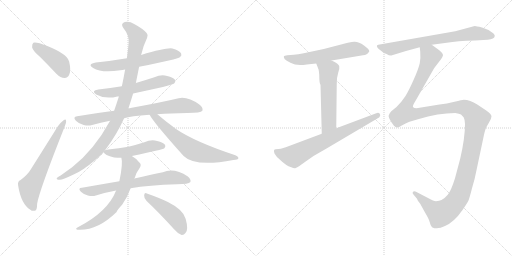
t = 0.00 s
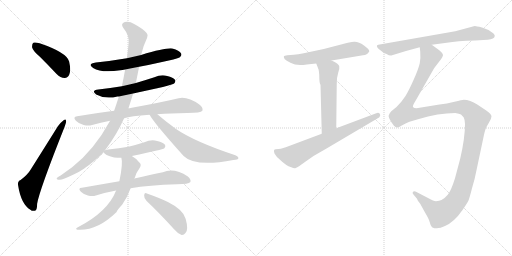
t = 2.57 s
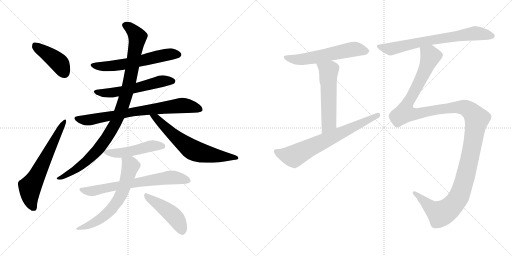
t = 5.15 s
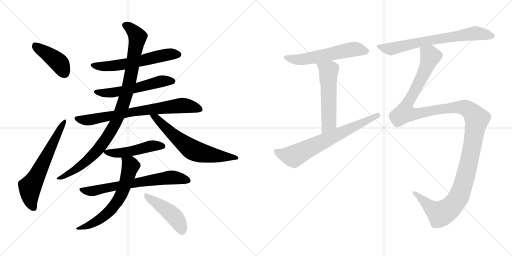
t = 7.72 s
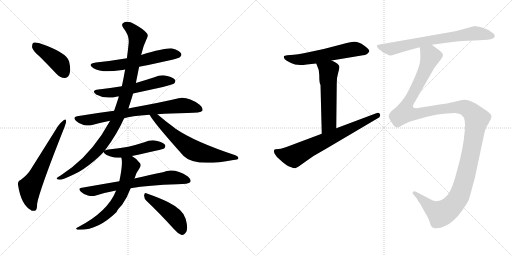
t = 10.29 s
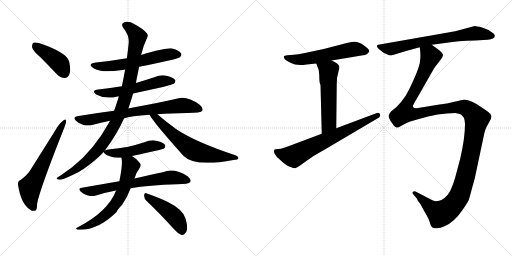
t = 12.87 s

The animated SVG that drew these frames (rendered in a browser with its animation timeline set to each time). Animation: 16 CSS @keyframes rules; one cycle of 12.87 s.

<svg version="1.1" viewBox="0 0 2048 1024" xmlns="http://www.w3.org/2000/svg">
  <g stroke="lightgray" stroke-dasharray="1,1" stroke-width="1" transform="scale(4, 4)">
    <line x1="0" y1="0" x2="256" y2="256"></line>
    <line x1="256" y1="0" x2="0" y2="256"></line>
    <line x1="128" y1="0" x2="128" y2="256"></line>
    <line x1="0" y1="128" x2="256" y2="128"></line>
    <line x1="256" y1="0" x2="512" y2="256"></line>
    <line x1="512" y1="0" x2="256" y2="256"></line>
    <line x1="384" y1="0" x2="384" y2="256"></line>
    <line x1="256" y1="128" x2="512" y2="128"></line>
  </g>
<g transform="scale(1, -1) translate(0, -850)">
   <style type="text/css">
    @keyframes keyframes0 {
      from {
       stroke: black;
       stroke-dashoffset: 424;
       stroke-width: 128;
       }
       58% {
       animation-timing-function: step-end;
       stroke: black;
       stroke-dashoffset: 0;
       stroke-width: 128;
       }
       to {
       stroke: black;
       stroke-width: 1024;
       }
       }
       #make-me-a-hanzi-animation-0 {
         animation: keyframes0 0.595052s both;
         animation-delay: 0.000000s;
         animation-timing-function: linear;
       }
    @keyframes keyframes1 {
      from {
       stroke: black;
       stroke-dashoffset: 636;
       stroke-width: 128;
       }
       67% {
       animation-timing-function: step-end;
       stroke: black;
       stroke-dashoffset: 0;
       stroke-width: 128;
       }
       to {
       stroke: black;
       stroke-width: 1024;
       }
       }
       #make-me-a-hanzi-animation-1 {
         animation: keyframes1 0.767578s both;
         animation-delay: 0.595052s;
         animation-timing-function: linear;
       }
    @keyframes keyframes2 {
      from {
       stroke: black;
       stroke-dashoffset: 598;
       stroke-width: 128;
       }
       66% {
       animation-timing-function: step-end;
       stroke: black;
       stroke-dashoffset: 0;
       stroke-width: 128;
       }
       to {
       stroke: black;
       stroke-width: 1024;
       }
       }
       #make-me-a-hanzi-animation-2 {
         animation: keyframes2 0.736654s both;
         animation-delay: 1.362630s;
         animation-timing-function: linear;
       }
    @keyframes keyframes3 {
      from {
       stroke: black;
       stroke-dashoffset: 565;
       stroke-width: 128;
       }
       65% {
       animation-timing-function: step-end;
       stroke: black;
       stroke-dashoffset: 0;
       stroke-width: 128;
       }
       to {
       stroke: black;
       stroke-width: 1024;
       }
       }
       #make-me-a-hanzi-animation-3 {
         animation: keyframes3 0.709798s both;
         animation-delay: 2.099284s;
         animation-timing-function: linear;
       }
    @keyframes keyframes4 {
      from {
       stroke: black;
       stroke-dashoffset: 758;
       stroke-width: 128;
       }
       71% {
       animation-timing-function: step-end;
       stroke: black;
       stroke-dashoffset: 0;
       stroke-width: 128;
       }
       to {
       stroke: black;
       stroke-width: 1024;
       }
       }
       #make-me-a-hanzi-animation-4 {
         animation: keyframes4 0.866862s both;
         animation-delay: 2.809082s;
         animation-timing-function: linear;
       }
    @keyframes keyframes5 {
      from {
       stroke: black;
       stroke-dashoffset: 1005;
       stroke-width: 128;
       }
       77% {
       animation-timing-function: step-end;
       stroke: black;
       stroke-dashoffset: 0;
       stroke-width: 128;
       }
       to {
       stroke: black;
       stroke-width: 1024;
       }
       }
       #make-me-a-hanzi-animation-5 {
         animation: keyframes5 1.067871s both;
         animation-delay: 3.675944s;
         animation-timing-function: linear;
       }
    @keyframes keyframes6 {
      from {
       stroke: black;
       stroke-dashoffset: 649;
       stroke-width: 128;
       }
       68% {
       animation-timing-function: step-end;
       stroke: black;
       stroke-dashoffset: 0;
       stroke-width: 128;
       }
       to {
       stroke: black;
       stroke-width: 1024;
       }
       }
       #make-me-a-hanzi-animation-6 {
         animation: keyframes6 0.778158s both;
         animation-delay: 4.743815s;
         animation-timing-function: linear;
       }
    @keyframes keyframes7 {
      from {
       stroke: black;
       stroke-dashoffset: 490;
       stroke-width: 128;
       }
       61% {
       animation-timing-function: step-end;
       stroke: black;
       stroke-dashoffset: 0;
       stroke-width: 128;
       }
       to {
       stroke: black;
       stroke-width: 1024;
       }
       }
       #make-me-a-hanzi-animation-7 {
         animation: keyframes7 0.648763s both;
         animation-delay: 5.521973s;
         animation-timing-function: linear;
       }
    @keyframes keyframes8 {
      from {
       stroke: black;
       stroke-dashoffset: 690;
       stroke-width: 128;
       }
       69% {
       animation-timing-function: step-end;
       stroke: black;
       stroke-dashoffset: 0;
       stroke-width: 128;
       }
       to {
       stroke: black;
       stroke-width: 1024;
       }
       }
       #make-me-a-hanzi-animation-8 {
         animation: keyframes8 0.811523s both;
         animation-delay: 6.170736s;
         animation-timing-function: linear;
       }
    @keyframes keyframes9 {
      from {
       stroke: black;
       stroke-dashoffset: 642;
       stroke-width: 128;
       }
       68% {
       animation-timing-function: step-end;
       stroke: black;
       stroke-dashoffset: 0;
       stroke-width: 128;
       }
       to {
       stroke: black;
       stroke-width: 1024;
       }
       }
       #make-me-a-hanzi-animation-9 {
         animation: keyframes9 0.772461s both;
         animation-delay: 6.982259s;
         animation-timing-function: linear;
       }
    @keyframes keyframes10 {
      from {
       stroke: black;
       stroke-dashoffset: 459;
       stroke-width: 128;
       }
       60% {
       animation-timing-function: step-end;
       stroke: black;
       stroke-dashoffset: 0;
       stroke-width: 128;
       }
       to {
       stroke: black;
       stroke-width: 1024;
       }
       }
       #make-me-a-hanzi-animation-10 {
         animation: keyframes10 0.623535s both;
         animation-delay: 7.754720s;
         animation-timing-function: linear;
       }
    @keyframes keyframes11 {
      from {
       stroke: black;
       stroke-dashoffset: 589;
       stroke-width: 128;
       }
       66% {
       animation-timing-function: step-end;
       stroke: black;
       stroke-dashoffset: 0;
       stroke-width: 128;
       }
       to {
       stroke: black;
       stroke-width: 1024;
       }
       }
       #make-me-a-hanzi-animation-11 {
         animation: keyframes11 0.729329s both;
         animation-delay: 8.378255s;
         animation-timing-function: linear;
       }
    @keyframes keyframes12 {
      from {
       stroke: black;
       stroke-dashoffset: 554;
       stroke-width: 128;
       }
       64% {
       animation-timing-function: step-end;
       stroke: black;
       stroke-dashoffset: 0;
       stroke-width: 128;
       }
       to {
       stroke: black;
       stroke-width: 1024;
       }
       }
       #make-me-a-hanzi-animation-12 {
         animation: keyframes12 0.700846s both;
         animation-delay: 9.107584s;
         animation-timing-function: linear;
       }
    @keyframes keyframes13 {
      from {
       stroke: black;
       stroke-dashoffset: 704;
       stroke-width: 128;
       }
       70% {
       animation-timing-function: step-end;
       stroke: black;
       stroke-dashoffset: 0;
       stroke-width: 128;
       }
       to {
       stroke: black;
       stroke-width: 1024;
       }
       }
       #make-me-a-hanzi-animation-13 {
         animation: keyframes13 0.822917s both;
         animation-delay: 9.808430s;
         animation-timing-function: linear;
       }
    @keyframes keyframes14 {
      from {
       stroke: black;
       stroke-dashoffset: 716;
       stroke-width: 128;
       }
       70% {
       animation-timing-function: step-end;
       stroke: black;
       stroke-dashoffset: 0;
       stroke-width: 128;
       }
       to {
       stroke: black;
       stroke-width: 1024;
       }
       }
       #make-me-a-hanzi-animation-14 {
         animation: keyframes14 0.832682s both;
         animation-delay: 10.631347s;
         animation-timing-function: linear;
       }
    @keyframes keyframes15 {
      from {
       stroke: black;
       stroke-dashoffset: 1417;
       stroke-width: 128;
       }
       82% {
       animation-timing-function: step-end;
       stroke: black;
       stroke-dashoffset: 0;
       stroke-width: 128;
       }
       to {
       stroke: black;
       stroke-width: 1024;
       }
       }
       #make-me-a-hanzi-animation-15 {
         animation: keyframes15 1.403158s both;
         animation-delay: 11.464029s;
         animation-timing-function: linear;
       }
</style>
<path d="M 160.5 622.5 Q 191.5 591.5 226.5 554.5 Q 241.5 538.5 258.5 538.5 Q 271.5 538.5 277.5 553.5 Q 284.5 569.5 276.5 604.5 Q 267.5 640.5 158.5 677.5 Q 140.5 681.5 133.5 679.5 Q 127.5 675.5 128.5 660.5 Q 131.5 647.5 160.5 622.5 Z" fill="lightgray"></path> 
<path d="M 82.5 130.5 Q 69.5 126.5 72.5 108.5 Q 84.5 33.5 121.5 11.5 Q 128.5 4.5 139.5 7.5 Q 148.5 8.5 148.5 35.5 Q 157.5 89.5 258.5 343.5 Q 265.5 359.5 264.5 366.5 Q 263.5 376.5 254.5 369.5 Q 244.5 362.5 231.5 345.5 Q 174.5 254.5 123.5 173.5 Q 110.5 151.5 82.5 130.5 Z" fill="lightgray"></path> 
<path d="M 556.5 583.5 Q 712.5 614.5 719.5 621.5 Q 728.5 628.5 724.5 636.5 Q 717.5 648.5 689.5 656.5 Q 665.5 660.5 564.5 630.5 L 507.5 617.5 Q 449.5 607.5 383.5 600.5 Q 347.5 594.5 372.5 578.5 Q 406.5 557.5 481.5 569.5 Q 488.5 570.5 500.5 572.5 L 556.5 583.5 Z" fill="lightgray"></path> 
<path d="M 487.5 505.5 Q 441.5 498.5 393.5 492.5 Q 362.5 488.5 384.5 472.5 Q 423.5 451.5 469.5 464.5 Q 470.5 464.5 475.5 464.5 L 532.5 476.5 Q 688.5 509.5 696.5 516.5 Q 703.5 523.5 700.5 530.5 Q 693.5 540.5 668.5 546.5 Q 643.5 552.5 617.5 541.5 Q 580.5 529.5 543.5 518.5 L 487.5 505.5 Z" fill="lightgray"></path> 
<path d="M 456.5 407.5 Q 386.5 398.5 308.5 385.5 Q 289.5 382.5 303.5 367.5 Q 316.5 354.5 334.5 350.5 Q 353.5 346.5 368.5 350.5 Q 402.5 360.5 440.5 367.5 L 496.5 377.5 Q 521.5 386.5 598.5 391.5 L 629.5 393.5 Q 681.5 397.5 749.5 398.5 Q 803.5 398.5 809.5 407.5 Q 813.5 419.5 798.5 431.5 Q 750.5 465.5 714.5 457.5 Q 647.5 441.5 532.5 420.5 Q 522.5 419.5 513.5 416.5 L 456.5 407.5 Z" fill="lightgray"></path> 
<path d="M 564.5 630.5 Q 571.5 664.5 588.5 699.5 Q 594.5 709.5 586.5 718.5 Q 570.5 736.5 536.5 754.5 Q 517.5 766.5 499.5 762.5 Q 480.5 756.5 493.5 738.5 Q 518.5 707.5 514.5 676.5 Q 511.5 646.5 507.5 617.5 L 500.5 572.5 Q 494.5 538.5 487.5 505.5 L 475.5 464.5 Q 466.5 436.5 456.5 407.5 L 440.5 367.5 Q 376.5 250.5 288.5 181.5 Q 267.5 166.5 242.5 148.5 Q 229.5 142.5 227.5 138.5 Q 223.5 131.5 238.5 131.5 Q 248.5 130.5 294.5 152.5 Q 327.5 165.5 378.5 208.5 Q 397.5 224.5 414.5 242.5 L 419.5 248.5 Q 467.5 312.5 496.5 377.5 L 513.5 416.5 Q 523.5 446.5 532.5 476.5 L 543.5 518.5 Q 549.5 548.5 556.5 583.5 L 564.5 630.5 Z" fill="lightgray"></path> 
<path d="M 598.5 391.5 Q 613.5 361.5 734.5 226.5 Q 779.5 181.5 933.5 210.5 Q 952.5 211.5 953.5 217.5 Q 954.5 224.5 941.5 229.5 Q 778.5 283.5 702.5 335.5 Q 683.5 350.5 664.5 364.5 Q 642.5 382.5 629.5 393.5 C 606.5 412.5 583.5 417.5 598.5 391.5 Z" fill="lightgray"></path> 
<path d="M 414.5 242.5 Q 417.5 230.5 456.5 220.5 Q 469.5 219.5 485.5 219.5 L 527.5 226.5 Q 653.5 253.5 656.5 256.5 Q 663.5 263.5 660.5 270.5 Q 653.5 280.5 628.5 286.5 Q 603.5 292.5 577.5 281.5 Q 546.5 271.5 513.5 263.5 Q 476.5 256.5 432.5 252.5 Q 422.5 251.5 419.5 248.5 C 412.5 245.5 412.5 245.5 414.5 242.5 Z" fill="lightgray"></path> 
<path d="M 477.5 125.5 Q 407.5 113.5 327.5 99.5 Q 309.5 98.5 323.5 83.5 Q 336.5 71.5 351.5 68.5 Q 369.5 64.5 383.5 68.5 Q 420.5 80.5 464.5 88.5 L 522.5 97.5 Q 594.5 110.5 708.5 113.5 Q 754.5 113.5 761.5 122.5 Q 765.5 132.5 751.5 144.5 Q 696.5 180.5 651.5 161.5 Q 603.5 151.5 537.5 136.5 L 477.5 125.5 Z" fill="lightgray"></path> 
<path d="M 485.5 219.5 Q 492.5 197.5 477.5 125.5 L 464.5 88.5 Q 431.5 3.5 311.5 -58.5 Q 298.5 -64.5 309.5 -68.5 Q 387.5 -74.5 466.5 2.5 Q 466.5 8.5 488.5 31.5 Q 509.5 61.5 522.5 97.5 L 537.5 136.5 Q 538.5 139.5 539.5 140.5 Q 545.5 161.5 558.5 178.5 Q 568.5 193.5 555.5 202.5 Q 543.5 217.5 527.5 226.5 C 502.5 242.5 480.5 249.5 485.5 219.5 Z" fill="lightgray"></path> 
<path d="M 586.5 46.5 Q 635.5 0.5 695.5 -65.5 Q 711.5 -84.5 726.5 -89.5 Q 735.5 -90.5 742.5 -80.5 Q 754.5 -67.5 742.5 -24.5 Q 733.5 11.5 671.5 42.5 Q 641.5 57.5 587.5 76.5 Q 578.5 82.5 576.5 69.5 Q 575.5 56.5 586.5 46.5 Z" fill="lightgray"></path> 
<path d="M 1326.0 608.5 L 1452.0 629.5 Q 1469.0 630.5 1476.0 643.5 L 1477.0 644.5 Q 1479.0 652.5 1456.0 668.5 Q 1433.0 684.5 1416.5 683.0 Q 1400.0 681.5 1368.0 673.5 L 1295.0 654.5 L 1215.0 637.5 Q 1191.0 633.5 1175.0 631.5 L 1149.0 629.5 Q 1137.0 628.5 1135.5 625.0 Q 1134.0 621.5 1139.0 613.5 Q 1143.0 609.5 1164.0 598.0 Q 1185.0 586.5 1227.0 592.5 L 1265.0 596.5 L 1326.0 608.5 Z" fill="lightgray"></path> 
<path d="M 1275.0 567.5 Q 1276.0 565.5 1276.0 559.5 L 1277.0 551.5 Q 1277.0 516.5 1282.0 511.5 L 1287.0 315.5 C 1288.0 285.5 1345.0 307.5 1345.0 337.5 L 1347.0 515.5 Q 1347.0 542.5 1353.0 560.5 Q 1359.0 577.5 1357.0 585.5 Q 1355.0 595.5 1326.0 608.5 C 1299.0 621.5 1254.0 624.5 1265.0 596.5 L 1275.0 570.5 L 1275.0 567.5 Z" fill="lightgray"></path> 
<path d="M 1287.0 315.5 L 1143.0 261.5 L 1123.0 255.5 L 1103.0 253.5 Q 1092.0 253.5 1098.0 236.5 Q 1104.0 224.5 1120.0 211.5 Q 1143.0 188.5 1165.0 181.5 Q 1177.0 175.5 1183.0 178.0 Q 1189.0 180.5 1196.0 185.5 L 1217.0 200.5 Q 1255.0 229.5 1301.0 253.5 L 1511.0 377.5 Q 1518.0 380.5 1519.0 384.5 Q 1523.0 388.5 1519.0 395.0 Q 1515.0 401.5 1505.0 397.5 L 1345.0 337.5 L 1287.0 315.5 Z" fill="lightgray"></path> 
<path d="M 1727.0 671.5 L 1787.0 679.5 Q 1828.0 686.5 1900.0 688.5 L 1951.0 691.5 Q 1978.0 693.5 1979.0 706.5 Q 1980.0 710.5 1974.0 716.5 Q 1952.0 734.5 1928.0 740.5 Q 1904.0 746.5 1899.0 746.5 L 1821.0 725.5 L 1513.0 671.5 Q 1501.0 668.5 1515.0 654.5 L 1528.0 644.5 Q 1534.0 638.5 1546.0 634.5 Q 1558.0 627.5 1565.0 628.5 L 1624.0 646.5 L 1679.0 661.5 L 1727.0 671.5 Z" fill="lightgray"></path> 
<path d="M 1679.0 661.5 L 1681.0 642.5 Q 1683.0 620.5 1679.0 597.5 Q 1674.0 574.5 1655.0 532.5 Q 1636.0 489.5 1622.0 466.5 Q 1607.0 443.5 1586.0 422.5 L 1565.0 405.5 Q 1558.0 398.5 1555.0 389.5 Q 1551.0 380.5 1575.0 348.5 Q 1582.0 341.5 1588.0 340.5 Q 1593.0 339.5 1609.0 349.5 Q 1625.0 359.5 1638.0 363.5 L 1672.0 373.5 Q 1754.0 398.5 1821.0 398.5 Q 1838.0 396.5 1844.0 392.5 Q 1850.0 387.5 1855.0 380.5 Q 1859.0 373.5 1860.0 354.5 Q 1860.0 298.5 1841.0 216.5 L 1820.0 137.5 Q 1804.0 86.5 1791.0 71.5 Q 1769.0 45.5 1744.0 45.5 Q 1735.0 45.5 1714.0 57.5 L 1666.0 82.5 Q 1658.0 87.5 1652.0 83.5 Q 1648.0 78.5 1653.0 73.5 L 1668.0 55.5 Q 1670.0 48.5 1676.0 41.5 Q 1682.0 34.5 1683.0 31.5 L 1700.0 0.5 Q 1715.0 -23.5 1719.0 -38.5 Q 1722.0 -52.5 1728.0 -58.5 Q 1749.0 -70.5 1780.0 -53.5 Q 1817.0 -37.5 1850.0 10.5 Q 1868.0 36.5 1874.0 48.5 Q 1879.0 61.5 1888.0 97.5 Q 1900.0 136.5 1907.0 174.5 L 1936.0 311.5 Q 1941.0 332.5 1944.0 338.5 Q 1946.0 343.5 1956.0 360.5 Q 1966.0 376.5 1966.0 385.5 Q 1966.0 393.5 1945.0 408.5 L 1909.0 432.5 Q 1880.0 451.5 1855.0 451.5 Q 1849.0 451.5 1818.0 443.5 Q 1787.0 435.5 1758.0 432.5 L 1666.0 417.5 Q 1655.0 417.5 1652.0 422.5 Q 1649.0 426.5 1664.0 450.5 L 1737.0 578.5 L 1764.0 613.5 Q 1770.0 622.5 1772.0 629.5 Q 1772.0 637.5 1757.0 649.5 L 1727.0 671.5 C 1703.0 689.5 1677.0 691.5 1679.0 661.5 Z" fill="lightgray"></path> 
      <clipPath id="make-me-a-hanzi-clip-0">
      <path d="M 160.5 622.5 Q 191.5 591.5 226.5 554.5 Q 241.5 538.5 258.5 538.5 Q 271.5 538.5 277.5 553.5 Q 284.5 569.5 276.5 604.5 Q 267.5 640.5 158.5 677.5 Q 140.5 681.5 133.5 679.5 Q 127.5 675.5 128.5 660.5 Q 131.5 647.5 160.5 622.5 Z" fill="lightgray"></path>
      </clipPath>
      <path clip-path="url(#make-me-a-hanzi-clip-0)" d="M 138.5 671.5 L 231.5 603.5 L 258.5 558.5 " fill="none" id="make-me-a-hanzi-animation-0" stroke-dasharray="296 592" stroke-linecap="round"></path>

      <clipPath id="make-me-a-hanzi-clip-1">
      <path d="M 82.5 130.5 Q 69.5 126.5 72.5 108.5 Q 84.5 33.5 121.5 11.5 Q 128.5 4.5 139.5 7.5 Q 148.5 8.5 148.5 35.5 Q 157.5 89.5 258.5 343.5 Q 265.5 359.5 264.5 366.5 Q 263.5 376.5 254.5 369.5 Q 244.5 362.5 231.5 345.5 Q 174.5 254.5 123.5 173.5 Q 110.5 151.5 82.5 130.5 Z" fill="lightgray"></path>
      </clipPath>
      <path clip-path="url(#make-me-a-hanzi-clip-1)" d="M 133.5 19.5 L 121.5 50.5 L 119.5 102.5 L 257.5 362.5 " fill="none" id="make-me-a-hanzi-animation-1" stroke-dasharray="508 1016" stroke-linecap="round"></path>

      <clipPath id="make-me-a-hanzi-clip-2">
      <path d="M 556.5 583.5 Q 712.5 614.5 719.5 621.5 Q 728.5 628.5 724.5 636.5 Q 717.5 648.5 689.5 656.5 Q 665.5 660.5 564.5 630.5 L 507.5 617.5 Q 449.5 607.5 383.5 600.5 Q 347.5 594.5 372.5 578.5 Q 406.5 557.5 481.5 569.5 Q 488.5 570.5 500.5 572.5 L 556.5 583.5 Z" fill="lightgray"></path>
      </clipPath>
      <path clip-path="url(#make-me-a-hanzi-clip-2)" d="M 375.5 590.5 L 405.5 584.5 L 468.5 588.5 L 643.5 627.5 L 712.5 632.5 " fill="none" id="make-me-a-hanzi-animation-2" stroke-dasharray="470 940" stroke-linecap="round"></path>

      <clipPath id="make-me-a-hanzi-clip-3">
      <path d="M 487.5 505.5 Q 441.5 498.5 393.5 492.5 Q 362.5 488.5 384.5 472.5 Q 423.5 451.5 469.5 464.5 Q 470.5 464.5 475.5 464.5 L 532.5 476.5 Q 688.5 509.5 696.5 516.5 Q 703.5 523.5 700.5 530.5 Q 693.5 540.5 668.5 546.5 Q 643.5 552.5 617.5 541.5 Q 580.5 529.5 543.5 518.5 L 487.5 505.5 Z" fill="lightgray"></path>
      </clipPath>
      <path clip-path="url(#make-me-a-hanzi-clip-3)" d="M 386.5 483.5 L 408.5 478.5 L 457.5 480.5 L 568.5 502.5 L 649.5 526.5 L 689.5 525.5 " fill="none" id="make-me-a-hanzi-animation-3" stroke-dasharray="437 874" stroke-linecap="round"></path>

      <clipPath id="make-me-a-hanzi-clip-4">
      <path d="M 456.5 407.5 Q 386.5 398.5 308.5 385.5 Q 289.5 382.5 303.5 367.5 Q 316.5 354.5 334.5 350.5 Q 353.5 346.5 368.5 350.5 Q 402.5 360.5 440.5 367.5 L 496.5 377.5 Q 521.5 386.5 598.5 391.5 L 629.5 393.5 Q 681.5 397.5 749.5 398.5 Q 803.5 398.5 809.5 407.5 Q 813.5 419.5 798.5 431.5 Q 750.5 465.5 714.5 457.5 Q 647.5 441.5 532.5 420.5 Q 522.5 419.5 513.5 416.5 L 456.5 407.5 Z" fill="lightgray"></path>
      </clipPath>
      <path clip-path="url(#make-me-a-hanzi-clip-4)" d="M 306.5 376.5 L 343.5 369.5 L 544.5 405.5 L 715.5 427.5 L 750.5 426.5 L 801.5 413.5 " fill="none" id="make-me-a-hanzi-animation-4" stroke-dasharray="630 1260" stroke-linecap="round"></path>

      <clipPath id="make-me-a-hanzi-clip-5">
      <path d="M 564.5 630.5 Q 571.5 664.5 588.5 699.5 Q 594.5 709.5 586.5 718.5 Q 570.5 736.5 536.5 754.5 Q 517.5 766.5 499.5 762.5 Q 480.5 756.5 493.5 738.5 Q 518.5 707.5 514.5 676.5 Q 511.5 646.5 507.5 617.5 L 500.5 572.5 Q 494.5 538.5 487.5 505.5 L 475.5 464.5 Q 466.5 436.5 456.5 407.5 L 440.5 367.5 Q 376.5 250.5 288.5 181.5 Q 267.5 166.5 242.5 148.5 Q 229.5 142.5 227.5 138.5 Q 223.5 131.5 238.5 131.5 Q 248.5 130.5 294.5 152.5 Q 327.5 165.5 378.5 208.5 Q 397.5 224.5 414.5 242.5 L 419.5 248.5 Q 467.5 312.5 496.5 377.5 L 513.5 416.5 Q 523.5 446.5 532.5 476.5 L 543.5 518.5 Q 549.5 548.5 556.5 583.5 L 564.5 630.5 Z" fill="lightgray"></path>
      </clipPath>
      <path clip-path="url(#make-me-a-hanzi-clip-5)" d="M 501.5 749.5 L 531.5 727.5 L 549.5 700.5 L 513.5 503.5 L 476.5 391.5 L 439.5 318.5 L 399.5 260.5 L 359.5 217.5 L 279.5 157.5 L 233.5 136.5 " fill="none" id="make-me-a-hanzi-animation-5" stroke-dasharray="877 1754" stroke-linecap="round"></path>

      <clipPath id="make-me-a-hanzi-clip-6">
      <path d="M 598.5 391.5 Q 613.5 361.5 734.5 226.5 Q 779.5 181.5 933.5 210.5 Q 952.5 211.5 953.5 217.5 Q 954.5 224.5 941.5 229.5 Q 778.5 283.5 702.5 335.5 Q 683.5 350.5 664.5 364.5 Q 642.5 382.5 629.5 393.5 C 606.5 412.5 583.5 417.5 598.5 391.5 Z" fill="lightgray"></path>
      </clipPath>
      <path clip-path="url(#make-me-a-hanzi-clip-6)" d="M 608.5 387.5 L 625.5 378.5 L 734.5 275.5 L 779.5 246.5 L 856.5 228.5 L 947.5 218.5 " fill="none" id="make-me-a-hanzi-animation-6" stroke-dasharray="521 1042" stroke-linecap="round"></path>

      <clipPath id="make-me-a-hanzi-clip-7">
      <path d="M 414.5 242.5 Q 417.5 230.5 456.5 220.5 Q 469.5 219.5 485.5 219.5 L 527.5 226.5 Q 653.5 253.5 656.5 256.5 Q 663.5 263.5 660.5 270.5 Q 653.5 280.5 628.5 286.5 Q 603.5 292.5 577.5 281.5 Q 546.5 271.5 513.5 263.5 Q 476.5 256.5 432.5 252.5 Q 422.5 251.5 419.5 248.5 C 412.5 245.5 412.5 245.5 414.5 242.5 Z" fill="lightgray"></path>
      </clipPath>
      <path clip-path="url(#make-me-a-hanzi-clip-7)" d="M 421.5 241.5 L 478.5 237.5 L 536.5 246.5 L 609.5 267.5 L 651.5 265.5 " fill="none" id="make-me-a-hanzi-animation-7" stroke-dasharray="362 724" stroke-linecap="round"></path>

      <clipPath id="make-me-a-hanzi-clip-8">
      <path d="M 477.5 125.5 Q 407.5 113.5 327.5 99.5 Q 309.5 98.5 323.5 83.5 Q 336.5 71.5 351.5 68.5 Q 369.5 64.5 383.5 68.5 Q 420.5 80.5 464.5 88.5 L 522.5 97.5 Q 594.5 110.5 708.5 113.5 Q 754.5 113.5 761.5 122.5 Q 765.5 132.5 751.5 144.5 Q 696.5 180.5 651.5 161.5 Q 603.5 151.5 537.5 136.5 L 477.5 125.5 Z" fill="lightgray"></path>
      </clipPath>
      <path clip-path="url(#make-me-a-hanzi-clip-8)" d="M 325.5 91.5 L 368.5 86.5 L 549.5 121.5 L 684.5 140.5 L 753.5 127.5 " fill="none" id="make-me-a-hanzi-animation-8" stroke-dasharray="562 1124" stroke-linecap="round"></path>

      <clipPath id="make-me-a-hanzi-clip-9">
      <path d="M 485.5 219.5 Q 492.5 197.5 477.5 125.5 L 464.5 88.5 Q 431.5 3.5 311.5 -58.5 Q 298.5 -64.5 309.5 -68.5 Q 387.5 -74.5 466.5 2.5 Q 466.5 8.5 488.5 31.5 Q 509.5 61.5 522.5 97.5 L 537.5 136.5 Q 538.5 139.5 539.5 140.5 Q 545.5 161.5 558.5 178.5 Q 568.5 193.5 555.5 202.5 Q 543.5 217.5 527.5 226.5 C 502.5 242.5 480.5 249.5 485.5 219.5 Z" fill="lightgray"></path>
      </clipPath>
      <path clip-path="url(#make-me-a-hanzi-clip-9)" d="M 493.5 216.5 L 522.5 187.5 L 495.5 98.5 L 473.5 50.5 L 418.5 -11.5 L 368.5 -45.5 L 316.5 -64.5 " fill="none" id="make-me-a-hanzi-animation-9" stroke-dasharray="514 1028" stroke-linecap="round"></path>

      <clipPath id="make-me-a-hanzi-clip-10">
      <path d="M 586.5 46.5 Q 635.5 0.5 695.5 -65.5 Q 711.5 -84.5 726.5 -89.5 Q 735.5 -90.5 742.5 -80.5 Q 754.5 -67.5 742.5 -24.5 Q 733.5 11.5 671.5 42.5 Q 641.5 57.5 587.5 76.5 Q 578.5 82.5 576.5 69.5 Q 575.5 56.5 586.5 46.5 Z" fill="lightgray"></path>
      </clipPath>
      <path clip-path="url(#make-me-a-hanzi-clip-10)" d="M 587.5 64.5 L 696.5 -14.5 L 715.5 -41.5 L 727.5 -74.5 " fill="none" id="make-me-a-hanzi-animation-10" stroke-dasharray="331 662" stroke-linecap="round"></path>

      <clipPath id="make-me-a-hanzi-clip-11">
      <path d="M 1326.0 608.5 L 1452.0 629.5 Q 1469.0 630.5 1476.0 643.5 L 1477.0 644.5 Q 1479.0 652.5 1456.0 668.5 Q 1433.0 684.5 1416.5 683.0 Q 1400.0 681.5 1368.0 673.5 L 1295.0 654.5 L 1215.0 637.5 Q 1191.0 633.5 1175.0 631.5 L 1149.0 629.5 Q 1137.0 628.5 1135.5 625.0 Q 1134.0 621.5 1139.0 613.5 Q 1143.0 609.5 1164.0 598.0 Q 1185.0 586.5 1227.0 592.5 L 1265.0 596.5 L 1326.0 608.5 Z" fill="lightgray"></path>
      </clipPath>
      <path clip-path="url(#make-me-a-hanzi-clip-11)" d="M 1144.0 621.5 L 1177.0 612.5 L 1215.0 613.5 L 1416.0 653.5 L 1472.0 648.5 " fill="none" id="make-me-a-hanzi-animation-11" stroke-dasharray="461 922" stroke-linecap="round"></path>

      <clipPath id="make-me-a-hanzi-clip-12">
      <path d="M 1275.0 567.5 Q 1276.0 565.5 1276.0 559.5 L 1277.0 551.5 Q 1277.0 516.5 1282.0 511.5 L 1287.0 315.5 C 1288.0 285.5 1345.0 307.5 1345.0 337.5 L 1347.0 515.5 Q 1347.0 542.5 1353.0 560.5 Q 1359.0 577.5 1357.0 585.5 Q 1355.0 595.5 1326.0 608.5 C 1299.0 621.5 1254.0 624.5 1265.0 596.5 L 1275.0 570.5 L 1275.0 567.5 Z" fill="lightgray"></path>
      </clipPath>
      <path clip-path="url(#make-me-a-hanzi-clip-12)" d="M 1274.0 592.5 L 1314.0 566.5 L 1316.0 358.5 L 1292.0 323.5 " fill="none" id="make-me-a-hanzi-animation-12" stroke-dasharray="426 852" stroke-linecap="round"></path>

      <clipPath id="make-me-a-hanzi-clip-13">
      <path d="M 1287.0 315.5 L 1143.0 261.5 L 1123.0 255.5 L 1103.0 253.5 Q 1092.0 253.5 1098.0 236.5 Q 1104.0 224.5 1120.0 211.5 Q 1143.0 188.5 1165.0 181.5 Q 1177.0 175.5 1183.0 178.0 Q 1189.0 180.5 1196.0 185.5 L 1217.0 200.5 Q 1255.0 229.5 1301.0 253.5 L 1511.0 377.5 Q 1518.0 380.5 1519.0 384.5 Q 1523.0 388.5 1519.0 395.0 Q 1515.0 401.5 1505.0 397.5 L 1345.0 337.5 L 1287.0 315.5 Z" fill="lightgray"></path>
      </clipPath>
      <path clip-path="url(#make-me-a-hanzi-clip-13)" d="M 1104.0 243.5 L 1131.0 232.5 L 1175.0 225.5 L 1511.0 389.5 " fill="none" id="make-me-a-hanzi-animation-13" stroke-dasharray="576 1152" stroke-linecap="round"></path>

      <clipPath id="make-me-a-hanzi-clip-14">
      <path d="M 1727.0 671.5 L 1787.0 679.5 Q 1828.0 686.5 1900.0 688.5 L 1951.0 691.5 Q 1978.0 693.5 1979.0 706.5 Q 1980.0 710.5 1974.0 716.5 Q 1952.0 734.5 1928.0 740.5 Q 1904.0 746.5 1899.0 746.5 L 1821.0 725.5 L 1513.0 671.5 Q 1501.0 668.5 1515.0 654.5 L 1528.0 644.5 Q 1534.0 638.5 1546.0 634.5 Q 1558.0 627.5 1565.0 628.5 L 1624.0 646.5 L 1679.0 661.5 L 1727.0 671.5 Z" fill="lightgray"></path>
      </clipPath>
      <path clip-path="url(#make-me-a-hanzi-clip-14)" d="M 1516.0 663.5 L 1562.0 654.5 L 1724.0 690.5 L 1900.0 717.5 L 1968.0 707.5 " fill="none" id="make-me-a-hanzi-animation-14" stroke-dasharray="588 1176" stroke-linecap="round"></path>

      <clipPath id="make-me-a-hanzi-clip-15">
      <path d="M 1679.0 661.5 L 1681.0 642.5 Q 1683.0 620.5 1679.0 597.5 Q 1674.0 574.5 1655.0 532.5 Q 1636.0 489.5 1622.0 466.5 Q 1607.0 443.5 1586.0 422.5 L 1565.0 405.5 Q 1558.0 398.5 1555.0 389.5 Q 1551.0 380.5 1575.0 348.5 Q 1582.0 341.5 1588.0 340.5 Q 1593.0 339.5 1609.0 349.5 Q 1625.0 359.5 1638.0 363.5 L 1672.0 373.5 Q 1754.0 398.5 1821.0 398.5 Q 1838.0 396.5 1844.0 392.5 Q 1850.0 387.5 1855.0 380.5 Q 1859.0 373.5 1860.0 354.5 Q 1860.0 298.5 1841.0 216.5 L 1820.0 137.5 Q 1804.0 86.5 1791.0 71.5 Q 1769.0 45.5 1744.0 45.5 Q 1735.0 45.5 1714.0 57.5 L 1666.0 82.5 Q 1658.0 87.5 1652.0 83.5 Q 1648.0 78.5 1653.0 73.5 L 1668.0 55.5 Q 1670.0 48.5 1676.0 41.5 Q 1682.0 34.5 1683.0 31.5 L 1700.0 0.5 Q 1715.0 -23.5 1719.0 -38.5 Q 1722.0 -52.5 1728.0 -58.5 Q 1749.0 -70.5 1780.0 -53.5 Q 1817.0 -37.5 1850.0 10.5 Q 1868.0 36.5 1874.0 48.5 Q 1879.0 61.5 1888.0 97.5 Q 1900.0 136.5 1907.0 174.5 L 1936.0 311.5 Q 1941.0 332.5 1944.0 338.5 Q 1946.0 343.5 1956.0 360.5 Q 1966.0 376.5 1966.0 385.5 Q 1966.0 393.5 1945.0 408.5 L 1909.0 432.5 Q 1880.0 451.5 1855.0 451.5 Q 1849.0 451.5 1818.0 443.5 Q 1787.0 435.5 1758.0 432.5 L 1666.0 417.5 Q 1655.0 417.5 1652.0 422.5 Q 1649.0 426.5 1664.0 450.5 L 1737.0 578.5 L 1764.0 613.5 Q 1770.0 622.5 1772.0 629.5 Q 1772.0 637.5 1757.0 649.5 L 1727.0 671.5 C 1703.0 689.5 1677.0 691.5 1679.0 661.5 Z" fill="lightgray"></path>
      </clipPath>
      <path clip-path="url(#make-me-a-hanzi-clip-15)" d="M 1686.0 657.5 L 1722.0 625.5 L 1670.0 506.5 L 1629.0 435.5 L 1620.0 398.5 L 1660.0 394.5 L 1755.0 412.5 L 1848.0 421.5 L 1883.0 405.5 L 1907.0 374.5 L 1862.0 145.5 L 1844.0 84.5 L 1821.0 41.5 L 1789.0 9.5 L 1762.0 -4.5 L 1734.0 11.5 L 1659.0 79.5 " fill="none" id="make-me-a-hanzi-animation-15" stroke-dasharray="1289 2578" stroke-linecap="round"></path>

</g>
</svg>
